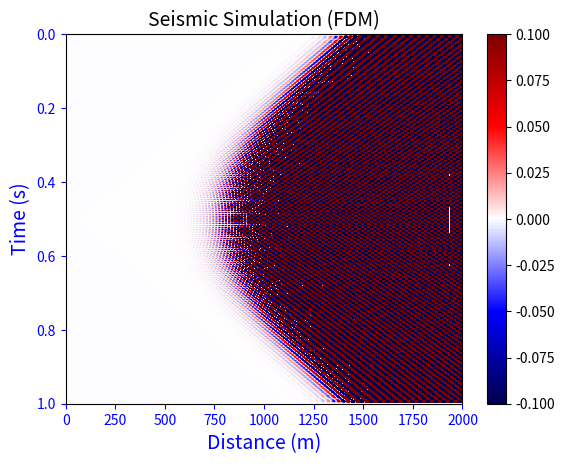

Reproduce this figure in Python.
import numpy as np
import matplotlib.pyplot as plt

class SeismicSimulationFDM:
    def __init__(self, nx, nt, dx, dt, vp, f0, src_x, rec_x):
        """
        Initializes the SeismicSimulationFDM class with the following parameters:

        :param nx: (int) Number of grid points in the x direction
        :param nt: (int) Number of time steps
        :param dx: (float) Spatial step size
        :param dt: (float) Time step size
        :param vp: (float) Velocity of the wave
        :param f0: (float) Dominant frequency of the Ricker wavelet
        :param src_x: (float) x-coordinate of the source location
        :param rec_x: (float) x-coordinate of the receiver location
        """
        self.nx = nx
        self.nt = nt
        self.dx = dx
        self.dt = dt
        self.vp = vp
        self.f0 = f0
        self.src_x = src_x
        self.rec_x = rec_x

    def ricker_wavelet(self, t):
        """
                Generates the Ricker wavelet time function.

                :param t: (numpy.ndarray) Array of time values
                :return: (numpy.ndarray) Array of amplitudes corresponding to the Ricker wavelet at the given time values
        """
        a = np.pi * self.f0 * (t - 1 / self.f0)
        return (1 - 2 * a**2) * np.exp(-a**2)

    def simulate(self):
        """
                Simulates the seismic wave propagation.

                :return: Tuple containing the displacement field and receiver data
        """
        u = np.zeros((self.nx, self.nt))
        v = np.zeros((self.nx, self.nt))
        a = np.zeros((self.nx, self.nt))

        src_idx = int(self.src_x / self.dx)
        rec_idx = int(self.rec_x / self.dx)

        src_time_function = self.ricker_wavelet(np.arange(self.nt) * self.dt)

        for t in range(1, self.nt):
            a[src_idx, t] = src_time_function[t]
            a[1:-1, t] += (u[2:, t-1] - 2*u[1:-1, t-1] + u[:-2, t-1]) / self.dx**2 * self.vp**2
            v[:, t] = v[:, t-1] + 0.5 * self.dt * (a[:, t] + a[:, t-1])
            u[:, t] = u[:, t-1] + self.dt * v[:, t]

        rec_data = u[rec_idx, :]

        return u, rec_data

    def visualize(self, u):
        plt.imshow(u, aspect='auto', cmap='seismic', extent=[0, self.nx * self.dx, self.nt * self.dt, 0], vmin=-0.1,
                   vmax=0.1)

        plt.xlabel('Distance (m)', color='blue', fontsize=14)
        plt.ylabel('Time (s)', color='blue', fontsize=14)
        plt.title('Seismic Simulation (FDM)', fontsize=14)
        plt.colorbar()

        ax = plt.gca()
        ax.tick_params(axis='x', colors='blue')
        ax.tick_params(axis='y', colors='blue')

        plt.savefig('seismic_simulation.png', dpi=300, bbox_inches='tight')
        plt.show()


if __name__ == '__main__':
    nx = 200
    nt = 1000
    dx = 10
    dt = 0.001
    vp = 2000
    f0 = 25
    src_x = 1000
    rec_x = 1500

    simulation = SeismicSimulationFDM(nx, nt, dx, dt, vp, f0, src_x, rec_x)
    u, rec_data = simulation.simulate()
    simulation.visualize(u)